Photos from the image-classification dataset "night-haze" in the GitHub repository woodenchair/cv_hw. Its 2 classes are: clear, hazy.

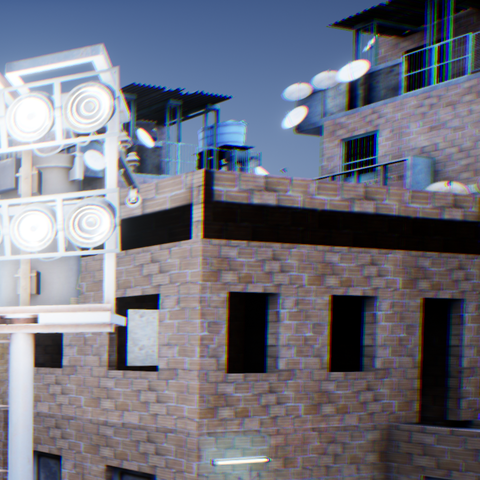
Label: clear

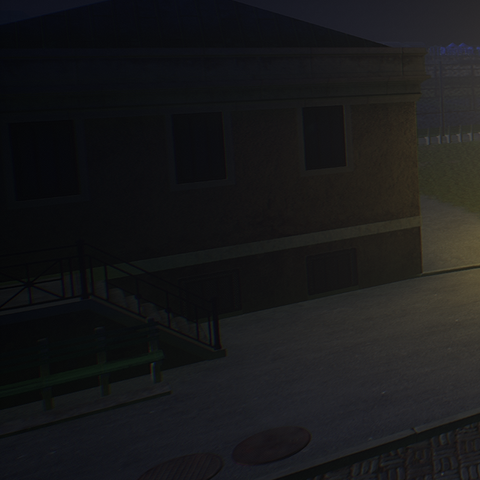
Label: hazy

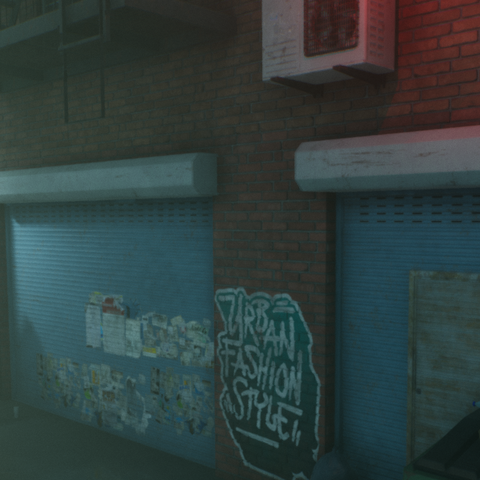
Label: hazy

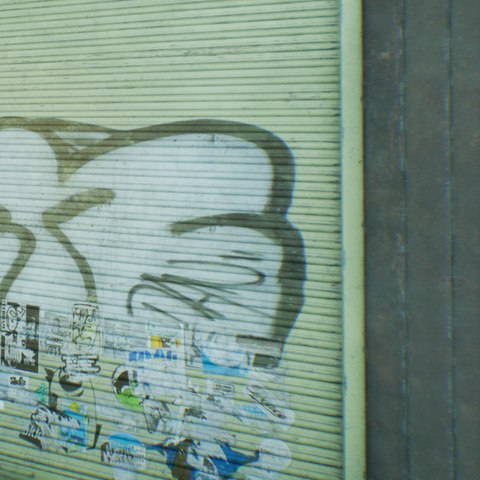
Label: clear

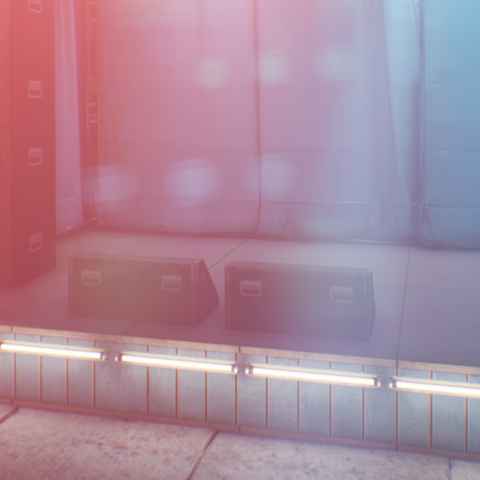
Label: hazy

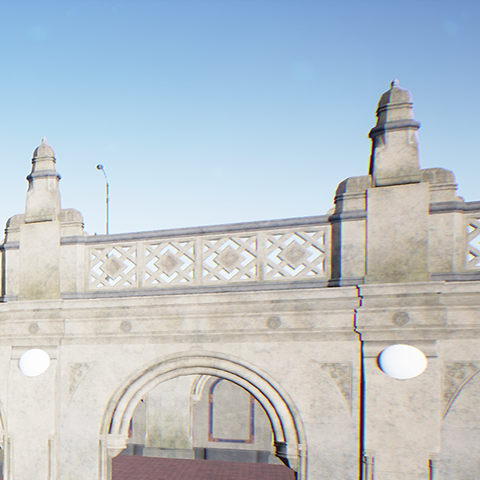
Label: clear
